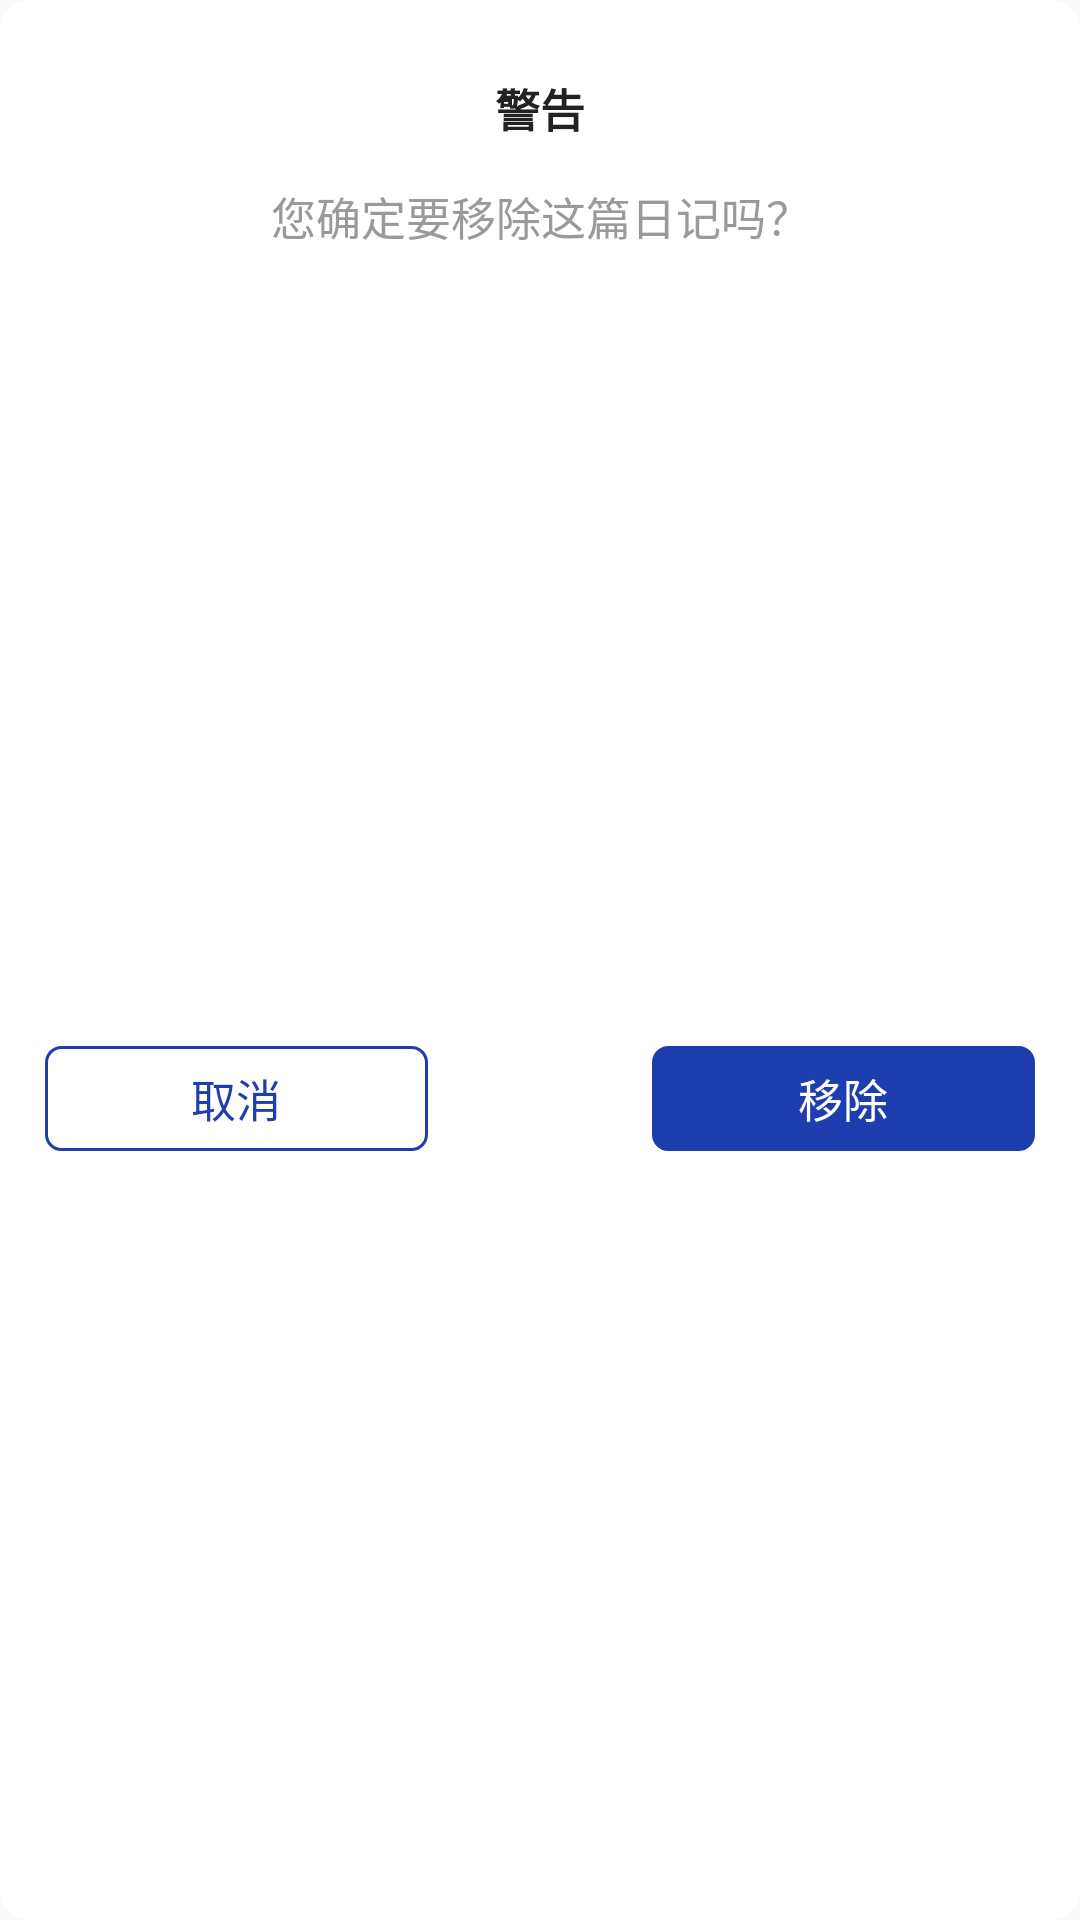

Layout XML and referenced resources for this Android screen:
<!-- AndroidManifest.xml: application theme AppTheme -->
<!-- res/layout/dialog_confirm.xml -->
<?xml version="1.0" encoding="utf-8"?>
<androidx.constraintlayout.widget.ConstraintLayout xmlns:android="http://schemas.android.com/apk/res/android"
    xmlns:app="http://schemas.android.com/apk/res-auto"
    xmlns:tools="http://schemas.android.com/tools"
    android:layout_width="300dp"
    android:layout_height="wrap_content"
    android:background="@drawable/dialog_background_rounded_rectangle">

    <TextView
        android:id="@+id/textView"
        android:layout_width="wrap_content"
        android:layout_height="wrap_content"
        android:layout_marginTop="25dp"
        android:text="警告"
        android:textColor="#222222"
        android:textSize="15sp"
        android:textStyle="bold"
        app:layout_constraintEnd_toEndOf="parent"
        app:layout_constraintStart_toStartOf="parent"
        app:layout_constraintTop_toTopOf="parent" />

    <TextView
        android:id="@+id/tv_notice_text"
        android:layout_width="0dp"
        android:layout_height="wrap_content"
        android:layout_marginStart="32.5dp"
        android:layout_marginTop="61dp"
        android:layout_marginEnd="32dp"
        android:gravity="center"
        android:text="@string/item_diary_delete_confirm"
        android:textColor="#9A9A9A"
        android:textSize="15sp"
        app:layout_constraintEnd_toEndOf="parent"
        app:layout_constraintStart_toStartOf="parent"
        app:layout_constraintTop_toTopOf="parent" />

    <TextView
        android:id="@+id/text_cancel"
        android:layout_width="127.5dp"
        android:layout_height="35dp"
        android:layout_marginStart="15dp"
        android:layout_marginTop="29dp"
        android:layout_marginBottom="20dp"
        android:background="@drawable/button_cancel_background"
        android:foreground="?android:attr/selectableItemBackgroundBorderless"
        android:gravity="center"
        android:text="取消"
        android:textColor="@color/colorPrimary"
        android:textSize="15sp"
        app:layout_constraintBottom_toBottomOf="parent"
        app:layout_constraintStart_toStartOf="parent"
        app:layout_constraintTop_toBottomOf="@+id/tv_notice_text" />

    <TextView
        android:id="@+id/text_done"
        android:layout_width="127.5dp"
        android:layout_height="35dp"
        android:layout_marginTop="29dp"
        android:layout_marginEnd="15dp"
        android:layout_marginBottom="20dp"
        android:background="@drawable/button_yes_background"
        android:foreground="?android:attr/selectableItemBackgroundBorderless"
        android:gravity="center"
        android:text="移除"
        android:textColor="#FFFFFF"
        android:textSize="15sp"
        app:layout_constraintBottom_toBottomOf="parent"
        app:layout_constraintEnd_toEndOf="parent"
        app:layout_constraintTop_toBottomOf="@+id/tv_notice_text" />

</androidx.constraintlayout.widget.ConstraintLayout>
<!-- resources referenced by this layout -->
<resources>
  <color name="colorPrimary">#1E3DAE</color>
  <!-- drawable button_cancel_background (drawable) -->
  <?xml version="1.0" encoding="utf-8"?>
  <selector xmlns:android="http://schemas.android.com/apk/res/android">
  
      <item>
          <shape>
              <stroke
                  android:color="@color/colorPrimary"
                  android:width="1dp"/>
              <corners
                  android:radius="5dp"/>
          </shape>
      </item>
  
  </selector>
  <!-- drawable button_yes_background (drawable) -->
  <?xml version="1.0" encoding="utf-8"?>
  <selector xmlns:android="http://schemas.android.com/apk/res/android">
  
      <item>
          <shape>
              <solid
                  android:color="@color/colorPrimary" />
              <stroke
                  android:color="@color/colorPrimary"
                  android:width="1dp"/>
              <corners
                  android:radius="5dp"/>
          </shape>
      </item>
  
  </selector>
  <!-- drawable dialog_background_rounded_rectangle (drawable) -->
  <?xml version="1.0" encoding="utf-8"?>
  <selector xmlns:android="http://schemas.android.com/apk/res/android">
  
      <item>
          <shape>
              <solid
                  android:color="@color/backgroundColor"/>
              <corners
                  android:radius="10dp"/>
          </shape>
      </item>
  
  </selector>
  <string name="item_diary_delete_confirm">您确定要移除这篇日记吗？</string>
  <style name="AppTheme" parent="Theme.AppCompat.Light.DarkActionBar">
          
          <item name="colorPrimary">@color/colorPrimary</item>
          <item name="colorPrimaryDark">@color/colorPrimaryDark</item>
          <item name="colorAccent">@color/colorAccent</item>
      </style>
  <color name="backgroundColor">@android:color/white</color>
  <color name="colorPrimaryDark">#1E3DAE</color>
  <color name="colorAccent">#D81B60</color>
</resources>
